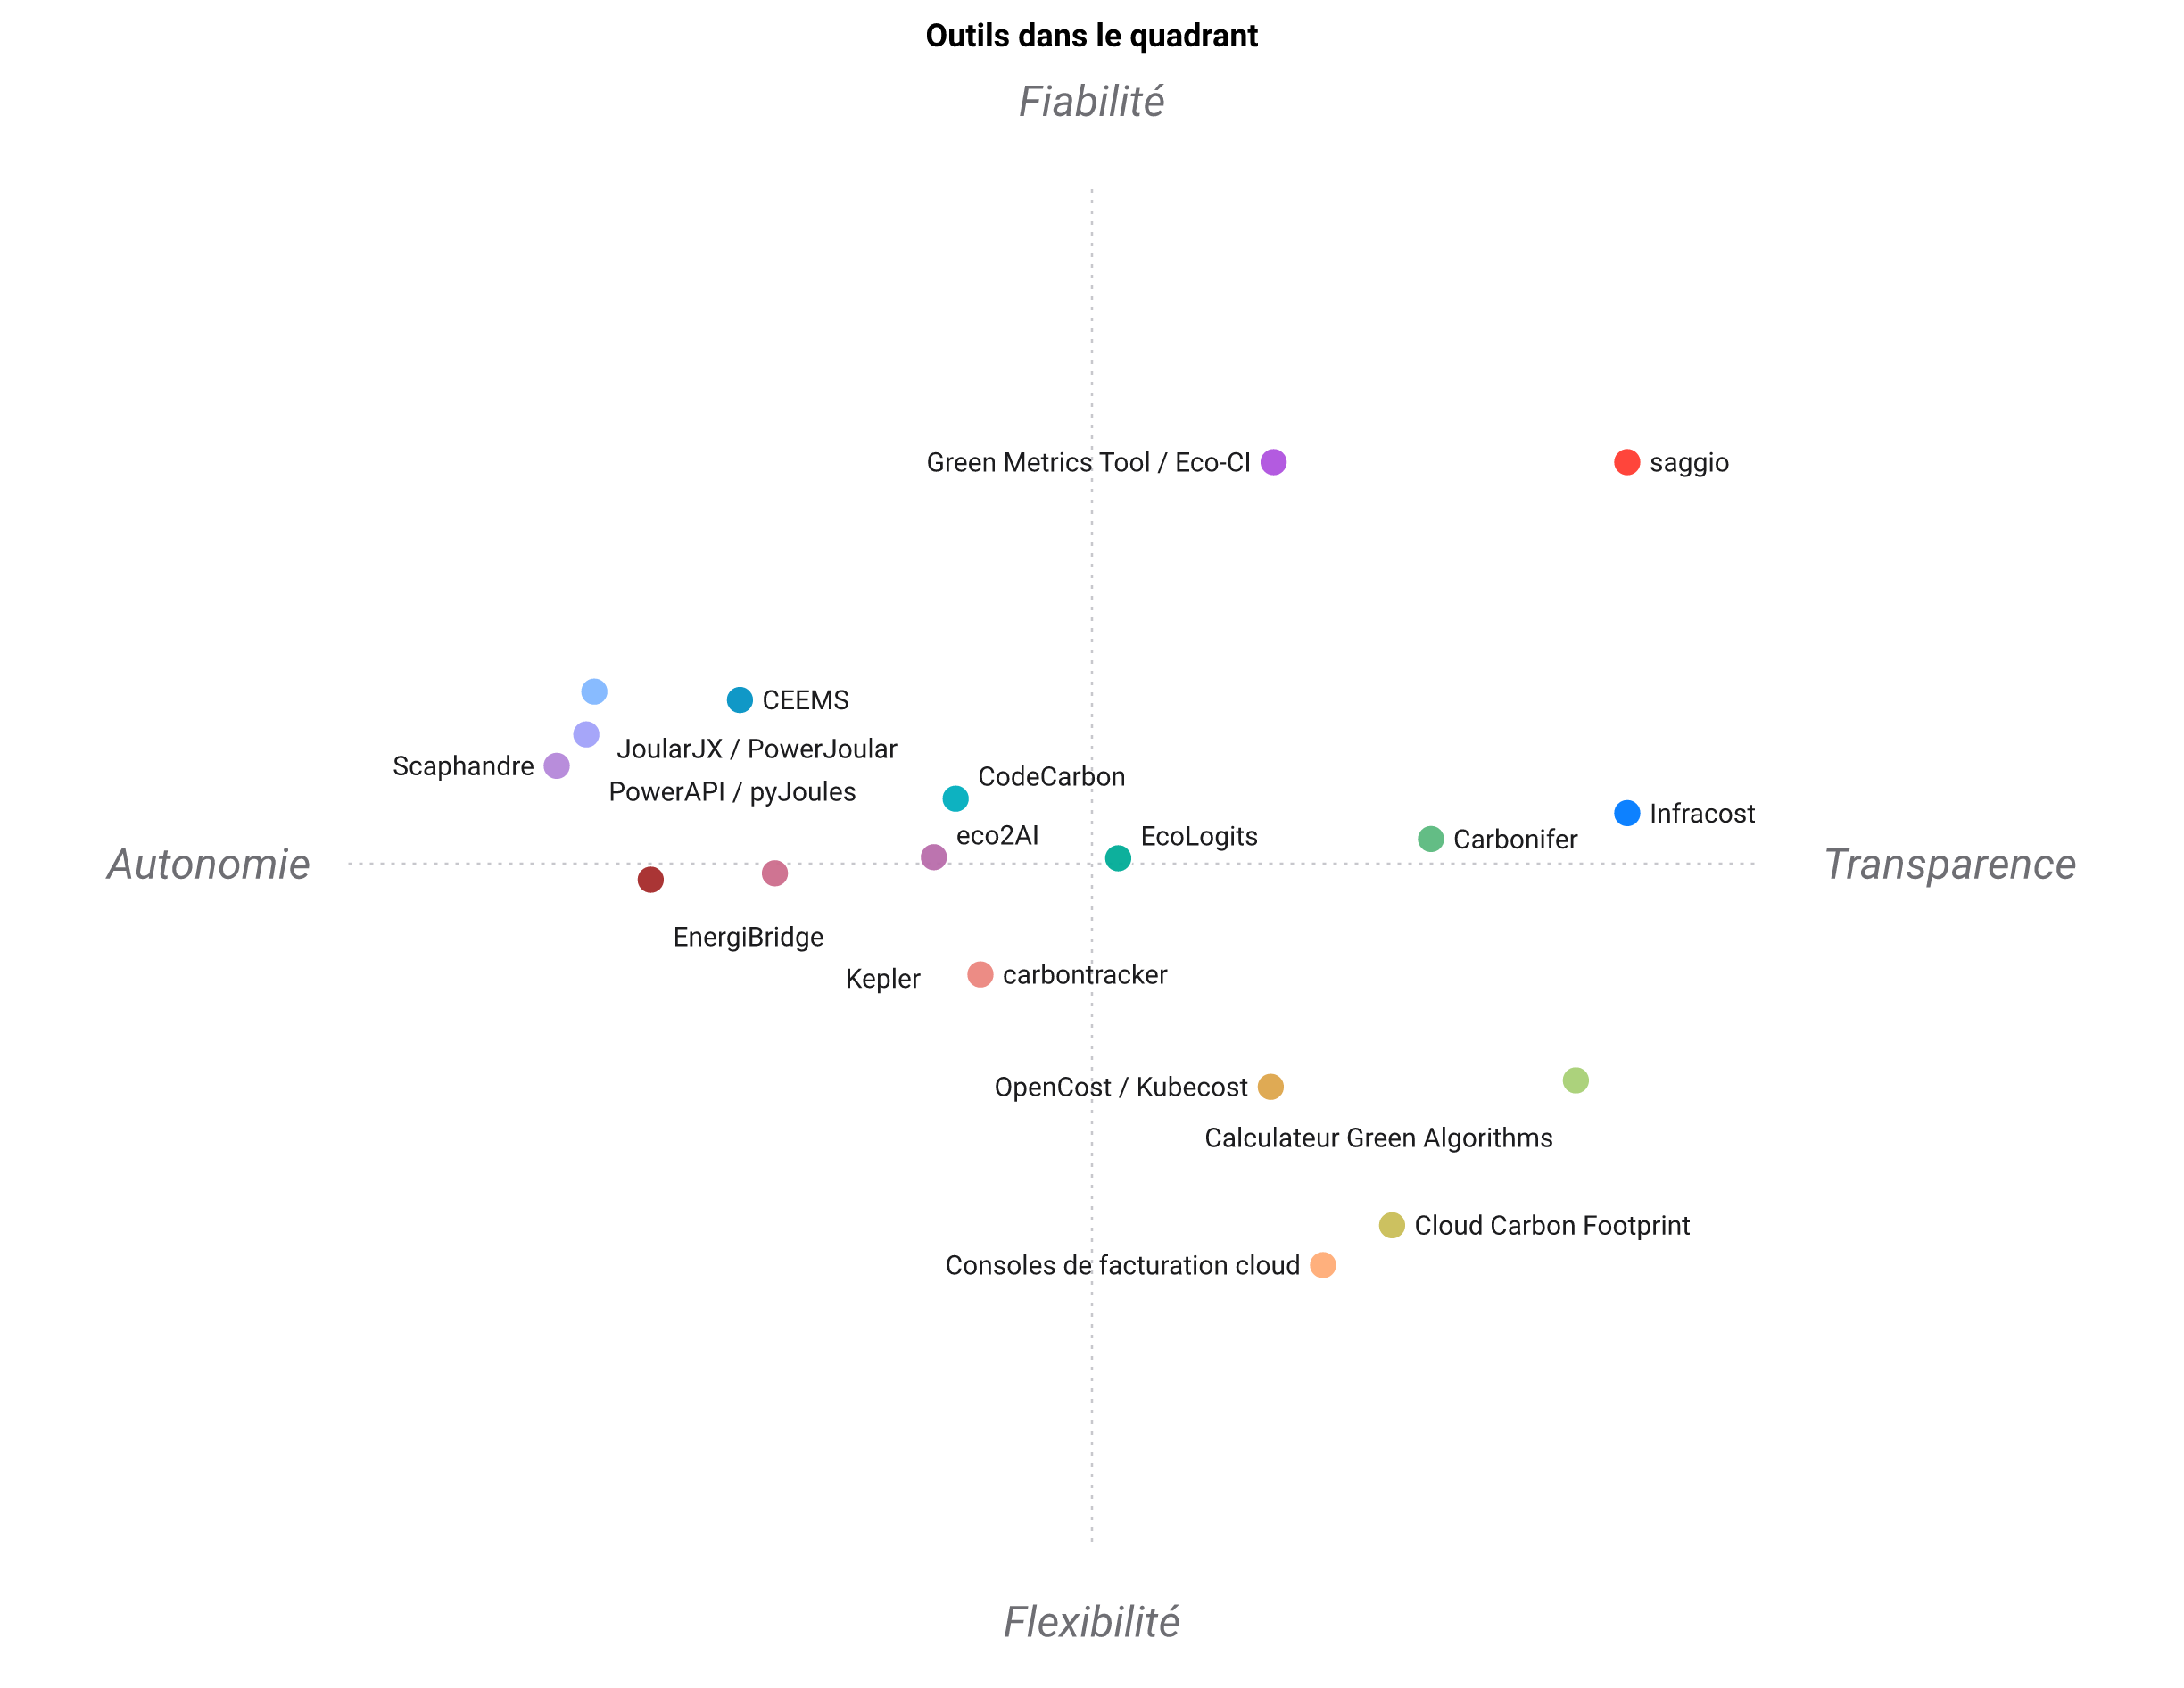

Data behind this chart, as committed beside it:
Outil, Modèle par unité, Provenance sur chaque chiffre, Multi-dimension, Artefact versionné, Mesure la puissance, La charge, pas la machine, Estime sans exécuter, Barrière de dérive, Rapports lisibles, Hors ligne
saggio, 5, 5, 5, 5, 4, 2, 4, 5, 5, 5
CodeCarbon, 2, 2, 2, 2, 4, 3, 1, 1, 3, 3
Calculateur Green Algorithms, 3, 4, 3, 1, 1, 2, 5, 1, 3, 1
Scaphandre, 1, 2, 1, 1, 5, 5, 1, 1, 2, 5
PowerAPI / pyJoules, 2, 2, 1, 1, 5, 4, 1, 1, 1, 5
JoularJX / PowerJoular, 2, 2, 1, 1, 5, 5, 1, 1, 2, 5
Kepler, 1, 2, 2, 1, 4, 4, 2, 1, 2, 4
CEEMS, 2, 2, 2, 1, 5, 5, 1, 1, 3, 4
eco2AI, 2, 2, 2, 2, 3, 3, 1, 1, 2, 3
carbontracker, 2, 2, 2, 1, 4, 3, 3, 1, 2, 2
EcoLogits, 4, 3, 2, 1, 1, 4, 2, 1, 2, 3
EnergiBridge, 1, 2, 1, 1, 5, 2, 1, 1, 1, 5
Green Metrics Tool / Eco-CI, 3, 3, 2, 3, 4, 4, 2, 4, 4, 3
Cloud Carbon Footprint, 1, 3, 3, 1, 1, 2, 3, 1, 4, 1
Carbonifer, 2, 3, 2, 2, 1, 3, 5, 4, 3, 3
Infracost, 3, 3, 1, 3, 1, 3, 5, 5, 4, 1
OpenCost / Kubecost, 2, 3, 2, 1, 1, 4, 2, 2, 4, 1
Consoles de facturation cloud, 1, 4, 1, 1, 1, 2, 1, 2, 4, 1
